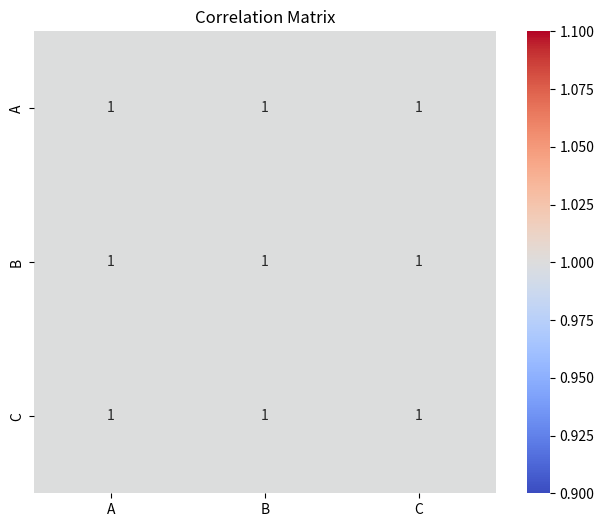

Write Python code to recreate this figure.
"""
Create a Correlation Matrix using Python
=========================================

A correlation matrix is a table showing correlation coefficients between variables.
"""

import pandas as pd
import numpy as np
import matplotlib.pyplot as plt
import seaborn as sns

# Creating a DataFrame
data = {'A': [1, 2, 3, 4, 5],
        'B': [2, 3, 5, 7, 11],
        'C': [3, 5, 7, 11, 13]}
df = pd.DataFrame(data)

print(df)
# Output:
#    A   B   C
# 0  1   2   3
# 1  2   3   5
# 2  3   5   7
# 3  4   7  11
# 4  5  11  13

# Correlation Matrix
# ------------------

# 1. Using corr()
corr_matrix = df.corr()
print(corr_matrix)
# Output:
#           A         B         C
# A  1.000000  0.960769  0.981980
# B  0.960769  1.000000  0.991241
# C  0.981980  0.991241  1.000000

# 2. Using corr() with method='pearson'
corr_matrix = df.corr(method='pearson')
print(corr_matrix)
# Output:
#           A         B         C
# A  1.000000  0.960769  0.981980
# B  0.960769  1.000000  0.991241
# C  0.981980  0.991241  1.000000

# 3. Using corr() with method='kendall'
corr_matrix = df.corr(method='kendall')
print(corr_matrix)
# Output:
#           A         B         C
# A  1.000000  0.948683  0.948683
# B  0.948683  1.000000  1.000000
# C  0.948683  1.000000  1.000000

# 4. Using corr() with method='spearman'
corr_matrix = df.corr(method='spearman')
print(corr_matrix)
# Output:
#           A         B         C
# A  1.000000  0.948683  0.948683
# B  0.948683  1.000000  1.000000
# C  0.948683  1.000000  1.000000

# Heatmap
# --------

plt.figure(figsize=(8, 6))
sns.heatmap(corr_matrix, annot=True, cmap='coolwarm', square=True)
plt.title('Correlation Matrix')
plt.show()